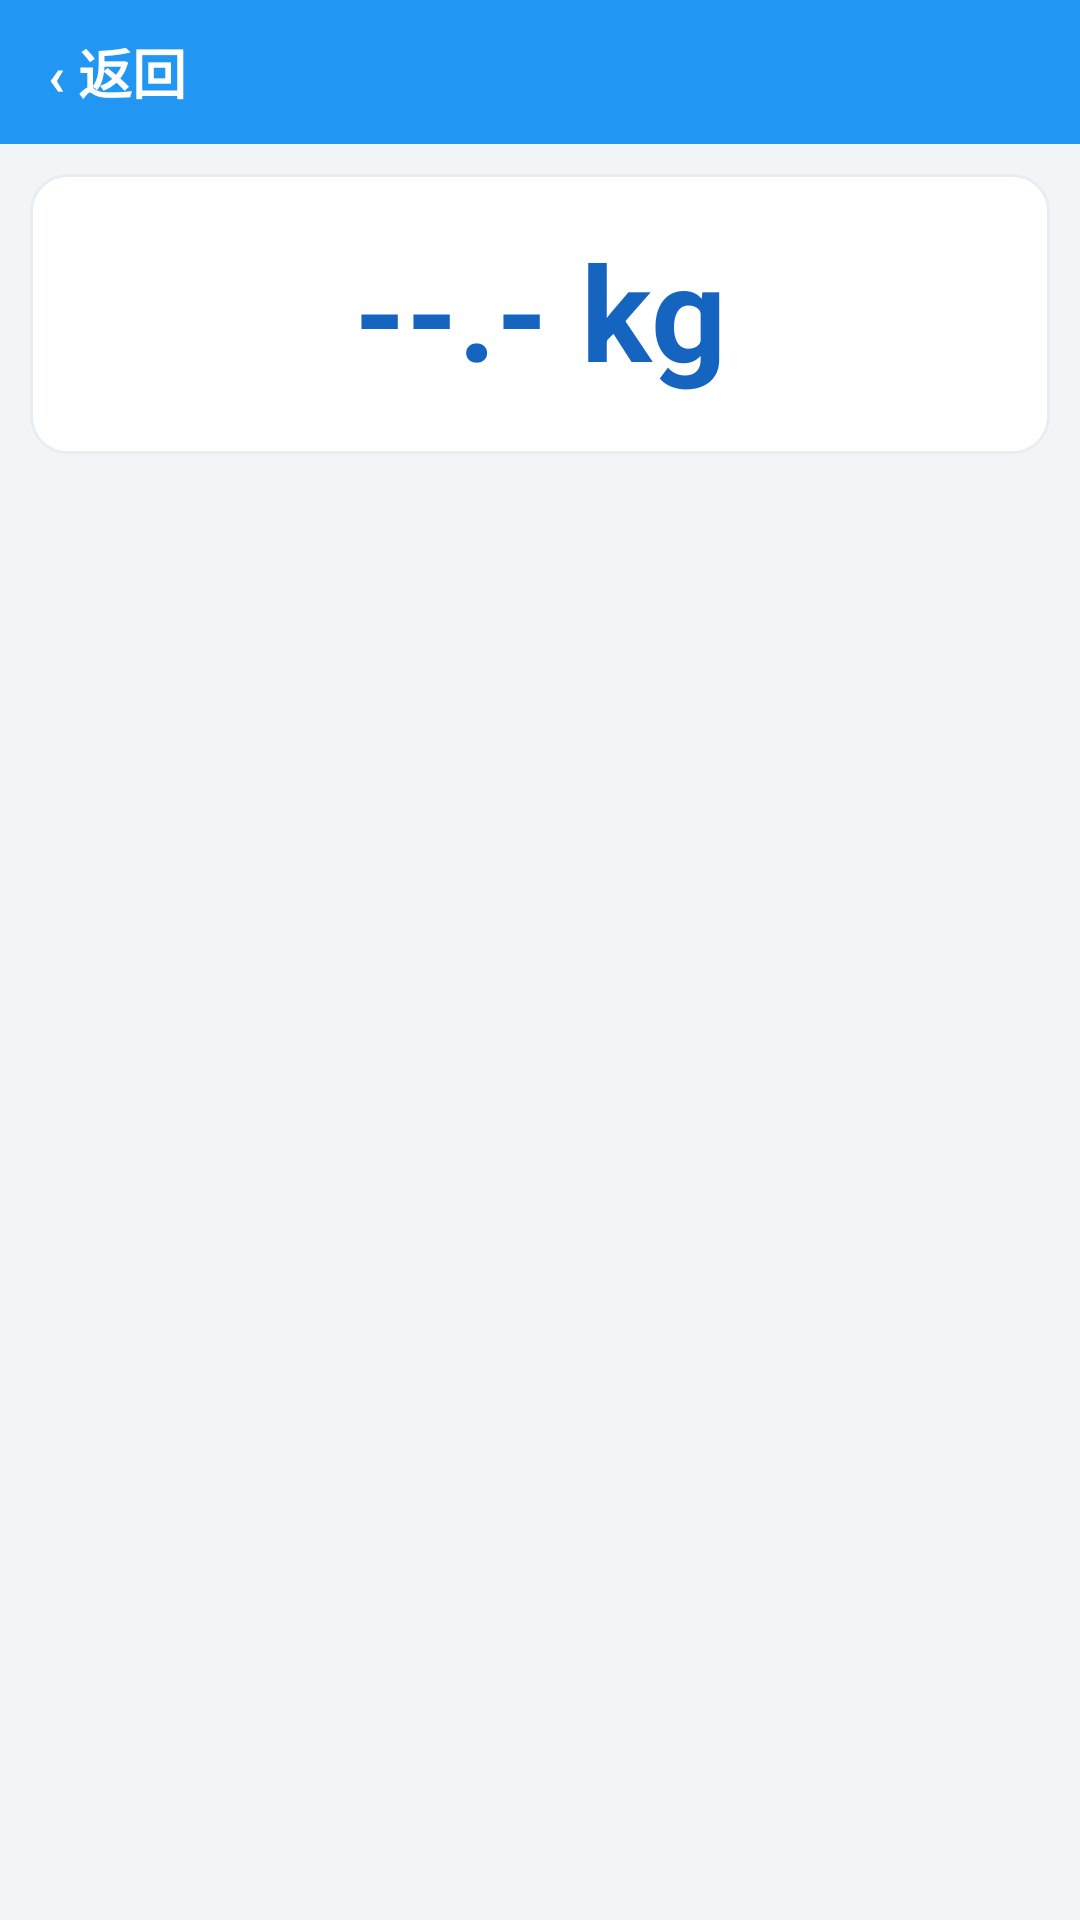

Here is an Android app screen rendered from its layout file. Give the layout XML and the strings, colors and styles it references.
<!-- AndroidManifest.xml: application theme Theme.Bodyscale -->
<!-- res/layout/activity_record_detail.xml -->
<?xml version="1.0" encoding="utf-8"?>
<LinearLayout xmlns:android="http://schemas.android.com/apk/res/android"
    android:layout_width="match_parent"
    android:layout_height="match_parent"
    android:orientation="vertical"
    android:background="@color/page_bg">

    <LinearLayout style="@style/AppBar">
        <TextView
            android:id="@+id/btnBack"
            style="@style/AppBarTitle"
            android:text="‹ 返回"
            android:paddingEnd="12dp"
            android:clickable="true"
            android:focusable="true" />
        <TextView
            android:id="@+id/tvDetailTitle"
            style="@style/AppBarTitle"
            android:text="" />
    </LinearLayout>

    <ScrollView
        android:layout_width="match_parent"
        android:layout_height="match_parent">

        <LinearLayout
            android:layout_width="match_parent"
            android:layout_height="wrap_content"
            android:orientation="vertical"
            android:paddingBottom="12dp">

            
            <LinearLayout
                android:layout_width="match_parent"
                android:layout_height="wrap_content"
                android:orientation="vertical"
                android:gravity="center"
                android:paddingTop="22dp"
                android:paddingBottom="20dp"
                android:layout_marginStart="10dp"
                android:layout_marginEnd="10dp"
                android:layout_marginTop="10dp"
                android:layout_marginBottom="8dp"
                android:background="@drawable/bg_card">

                <TextView
                    android:id="@+id/tvDetailWeight"
                    android:layout_width="wrap_content"
                    android:layout_height="wrap_content"
                    android:textColor="@color/text_weight"
                    android:textSize="44sp"
                    android:textStyle="bold"
                    android:includeFontPadding="false"
                    android:text="--.- kg" />
            </LinearLayout>

            
            <LinearLayout
                android:id="@+id/metricList"
                android:layout_width="match_parent"
                android:layout_height="wrap_content"
                android:orientation="vertical" />
        </LinearLayout>
    </ScrollView>
</LinearLayout>
<!-- resources referenced by this layout -->
<resources>
  <color name="page_bg">#F2F5F8</color>
  <color name="text_weight">#1565C0</color>
  <!-- drawable bg_card (drawable) -->
  <?xml version="1.0" encoding="utf-8"?>
  <shape xmlns:android="http://schemas.android.com/apk/res/android" android:shape="rectangle">
      <solid android:color="@color/card_bg" />
      <corners android:radius="12dp" />
      <stroke android:width="1dp" android:color="@color/card_stroke" />
  </shape>
  <style name="AppBar">
          <item name="android:layout_width">match_parent</item>
          <item name="android:layout_height">48dp</item>
          <item name="android:background">@color/color_primary</item>
          <item name="android:gravity">center_vertical</item>
          <item name="android:paddingStart">16dp</item>
          <item name="android:paddingEnd">16dp</item>
      </style>
  <style name="AppBarTitle">
          <item name="android:layout_width">wrap_content</item>
          <item name="android:layout_height">wrap_content</item>
          <item name="android:textColor">#FFFFFF</item>
          <item name="android:textSize">18sp</item>
          <item name="android:textStyle">bold</item>
      </style>
  <style name="Theme.Bodyscale" parent="Theme.AppCompat.Light.NoActionBar">
          <item name="colorPrimary">@color/color_primary</item>
          <item name="colorPrimaryDark">@color/color_primary_dark</item>
          <item name="colorAccent">@color/color_accent</item>
          <item name="android:windowBackground">@color/page_bg</item>
      </style>
  <color name="card_bg">#FFFFFF</color>
  <color name="card_stroke">#E8EDF2</color>
  <color name="color_primary">#2196F3</color>
  <color name="color_primary_dark">#1565C0</color>
  <color name="color_accent">#FF9800</color>
</resources>
